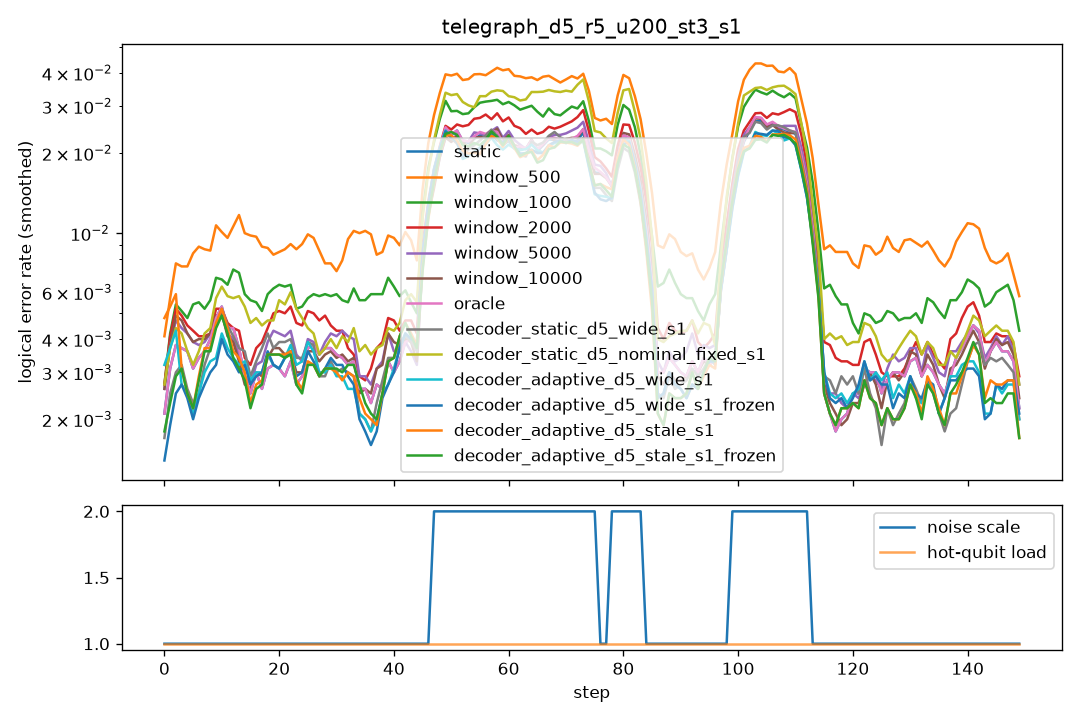

Source data for this figure (header and first rows):
step, scale, n_hot, hot_p, static, window_500, window_1000, window_2000, window_5000, window_10000, oracle, decoder_static_d5_wide_s1, decoder_static_d5_nominal_fixed_s1, decoder_adaptive_d5_wide_s1, decoder_adaptive_d5_wide_s1_frozen, decoder_adaptive_d5_stale_s1, decoder_adaptive_d5_stale_s1_frozen
0, 1.0, 0, 0.0, 0.0035, 0.0085, 0.005, 0.0045, 0.0045, 0.0045, 0.0035, 0.001, 0.004, 0.0095, 0.0005, 0.0165, 0.0015
1, 1.0, 0, 0.0, 0.0035, 0.0075, 0.006, 0.005, 0.005, 0.005, 0.0035, 0.005, 0.0055, 0.0045, 0.0045, 0.005, 0.005
2, 1.0, 0, 0.0, 0.0035, 0.0045, 0.0025, 0.004, 0.0035, 0.0035, 0.0035, 0.0025, 0.004, 0.002, 0.002, 0.0025, 0.0025
3, 1.0, 0, 0.0, 0.005, 0.008, 0.0075, 0.007, 0.006, 0.006, 0.005, 0.004, 0.005, 0.0025, 0.0025, 0.0025, 0.0025
4, 1.0, 0, 0.0, 0.0035, 0.01, 0.006, 0.0055, 0.0045, 0.0055, 0.0035, 0.0025, 0.0035, 0.003, 0.003, 0.003, 0.003
5, 1.0, 0, 0.0, 0.003, 0.0075, 0.0035, 0.003, 0.003, 0.0035, 0.003, 0.002, 0.003, 0.0015, 0.0015, 0.0025, 0.0025
6, 1.0, 0, 0.0, 0.003, 0.0075, 0.0045, 0.003, 0.004, 0.0025, 0.003, 0.002, 0.0025, 0.0035, 0.003, 0.002, 0.002
7, 1.0, 0, 0.0, 0.001, 0.009, 0.0055, 0.003, 0.002, 0.002, 0.001, 0.001, 0.002, 0.0, 0.0, 0.001, 0.001
8, 1.0, 0, 0.0, 0.0065, 0.0105, 0.008, 0.006, 0.0055, 0.0065, 0.0065, 0.005, 0.007, 0.0045, 0.0045, 0.006, 0.0055
9, 1.0, 0, 0.0, 0.0045, 0.009, 0.0045, 0.0055, 0.005, 0.0055, 0.0045, 0.006, 0.0065, 0.0055, 0.0045, 0.007, 0.007
10, 1.0, 0, 0.0, 0.005, 0.007, 0.0055, 0.0035, 0.0045, 0.0045, 0.005, 0.0045, 0.004, 0.003, 0.003, 0.0025, 0.0025
11, 1.0, 0, 0.0, 0.007, 0.018, 0.0105, 0.008, 0.0065, 0.006, 0.007, 0.006, 0.009, 0.004, 0.004, 0.0065, 0.006
12, 1.0, 0, 0.0, 0.0035, 0.006, 0.005, 0.003, 0.0035, 0.0025, 0.0035, 0.0045, 0.005, 0.004, 0.004, 0.004, 0.0035
13, 1.0, 0, 0.0, 0.002, 0.008, 0.0065, 0.003, 0.0015, 0.002, 0.002, 0.0015, 0.0045, 0.002, 0.002, 0.002, 0.002
14, 1.0, 0, 0.0, 0.0045, 0.014, 0.009, 0.0045, 0.004, 0.0045, 0.0045, 0.004, 0.006, 0.004, 0.0035, 0.003, 0.003
15, 1.0, 0, 0.0, 0.0015, 0.0125, 0.0045, 0.003, 0.002, 0.0015, 0.0015, 0.0025, 0.0045, 0.002, 0.0015, 0.0015, 0.001
16, 1.0, 0, 0.0, 0.003, 0.0095, 0.0045, 0.0035, 0.0035, 0.003, 0.003, 0.0055, 0.0065, 0.0045, 0.005, 0.0045, 0.0045
17, 1.0, 0, 0.0, 0.0015, 0.005, 0.0035, 0.002, 0.0025, 0.002, 0.0015, 0.001, 0.0015, 0.0015, 0.0015, 0.0005, 0.0005
18, 1.0, 0, 0.0, 0.0045, 0.0075, 0.006, 0.0055, 0.004, 0.004, 0.0045, 0.0035, 0.0055, 0.003, 0.003, 0.004, 0.004
19, 1.0, 0, 0.0, 0.0025, 0.01, 0.007, 0.0055, 0.0045, 0.004, 0.0025, 0.006, 0.0045, 0.004, 0.004, 0.0035, 0.0035
20, 1.0, 0, 0.0, 0.004, 0.012, 0.0085, 0.0055, 0.005, 0.004, 0.004, 0.005, 0.0055, 0.0045, 0.0045, 0.005, 0.005
21, 1.0, 0, 0.0, 0.0035, 0.007, 0.006, 0.0065, 0.0055, 0.0045, 0.0035, 0.003, 0.0065, 0.003, 0.003, 0.0045, 0.0045
22, 1.0, 0, 0.0, 0.001, 0.006, 0.0045, 0.0025, 0.002, 0.002, 0.001, 0.002, 0.006, 0.001, 0.001, 0.0005, 0.0005
23, 1.0, 0, 0.0, 0.0035, 0.0085, 0.0055, 0.005, 0.0035, 0.003, 0.0035, 0.0035, 0.0045, 0.0045, 0.0045, 0.004, 0.0035
24, 1.0, 0, 0.0, 0.0045, 0.012, 0.0075, 0.007, 0.0055, 0.0045, 0.0045, 0.0065, 0.0075, 0.006, 0.005, 0.004, 0.004
25, 1.0, 0, 0.0, 0.001, 0.01, 0.0025, 0.002, 0.001, 0.001, 0.001, 0.002, 0.0015, 0.0015, 0.001, 0.001, 0.001
26, 1.0, 0, 0.0, 0.0045, 0.009, 0.0065, 0.006, 0.0045, 0.0045, 0.0045, 0.003, 0.0045, 0.0035, 0.0035, 0.0035, 0.0035
27, 1.0, 0, 0.0, 0.005, 0.01, 0.0065, 0.0055, 0.0055, 0.005, 0.005, 0.0045, 0.004, 0.004, 0.004, 0.004, 0.004
28, 1.0, 0, 0.0, 0.004, 0.007, 0.0065, 0.0045, 0.003, 0.003, 0.004, 0.003, 0.0035, 0.003, 0.003, 0.0035, 0.0035
29, 1.0, 0, 0.0, 0.003, 0.007, 0.007, 0.0055, 0.0035, 0.003, 0.003, 0.002, 0.004, 0.003, 0.003, 0.0025, 0.0025
30, 1.0, 0, 0.0, 0.002, 0.0055, 0.003, 0.003, 0.003, 0.002, 0.002, 0.002, 0.0025, 0.0015, 0.002, 0.002, 0.002
31, 1.0, 0, 0.0, 0.0045, 0.009, 0.006, 0.004, 0.006, 0.005, 0.0045, 0.005, 0.006, 0.0045, 0.005, 0.0035, 0.0035
32, 1.0, 0, 0.0, 0.004, 0.0075, 0.007, 0.0045, 0.005, 0.004, 0.004, 0.003, 0.0025, 0.0025, 0.003, 0.0035, 0.004
33, 1.0, 0, 0.0, 0.0035, 0.0105, 0.005, 0.0045, 0.004, 0.0035, 0.0035, 0.0035, 0.0055, 0.003, 0.003, 0.0025, 0.003
34, 1.0, 0, 0.0, 0.002, 0.015, 0.0065, 0.0025, 0.0025, 0.002, 0.002, 0.0015, 0.003, 0.0015, 0.0015, 0.0035, 0.0035
35, 1.0, 0, 0.0, 0.0025, 0.009, 0.0065, 0.002, 0.0025, 0.0025, 0.0025, 0.0015, 0.005, 0.0015, 0.001, 0.0015, 0.002
36, 1.0, 0, 0.0, 0.001, 0.008, 0.003, 0.001, 0.0005, 0.0005, 0.001, 0.001, 0.002, 0.002, 0.0015, 0.001, 0.001
37, 1.0, 0, 0.0, 0.004, 0.0085, 0.007, 0.004, 0.005, 0.0045, 0.004, 0.0025, 0.0035, 0.002, 0.002, 0.002, 0.002
38, 1.0, 0, 0.0, 0.002, 0.009, 0.0065, 0.006, 0.003, 0.003, 0.002, 0.0025, 0.004, 0.002, 0.002, 0.002, 0.002
39, 1.0, 0, 0.0, 0.004, 0.007, 0.0065, 0.0055, 0.0045, 0.005, 0.004, 0.004, 0.004, 0.0025, 0.0025, 0.003, 0.003
40, 1.0, 0, 0.0, 0.002, 0.01, 0.0065, 0.003, 0.0035, 0.003, 0.002, 0.004, 0.0055, 0.004, 0.004, 0.0045, 0.0045
41, 1.0, 0, 0.0, 0.0045, 0.0145, 0.0075, 0.0055, 0.005, 0.0055, 0.0045, 0.004, 0.005, 0.003, 0.003, 0.005, 0.005
42, 1.0, 0, 0.0, 0.0025, 0.0075, 0.0045, 0.0035, 0.002, 0.003, 0.0025, 0.0025, 0.003, 0.004, 0.0035, 0.0025, 0.0025
43, 1.0, 0, 0.0, 0.0035, 0.006, 0.004, 0.004, 0.003, 0.0025, 0.0035, 0.005, 0.0055, 0.005, 0.0055, 0.0055, 0.0055
44, 1.0, 0, 0.0, 0.007, 0.0125, 0.008, 0.0075, 0.006, 0.006, 0.007, 0.005, 0.009, 0.005, 0.005, 0.0055, 0.0055
45, 1.0, 0, 0.0, 0.0025, 0.0065, 0.0035, 0.003, 0.002, 0.0025, 0.0025, 0.003, 0.007, 0.003, 0.003, 0.0025, 0.002
46, 1.0, 0, 0.0, 0.003, 0.007, 0.005, 0.003, 0.003, 0.0025, 0.003, 0.0025, 0.003, 0.0025, 0.0025, 0.003, 0.003
47, 2.0, 0, 0.0, 0.0255, 0.041, 0.0385, 0.0275, 0.025, 0.025, 0.0255, 0.025, 0.0325, 0.026, 0.026, 0.0205, 0.02
48, 2.0, 0, 0.0, 0.024, 0.042, 0.033, 0.025, 0.0235, 0.0225, 0.025, 0.027, 0.0335, 0.0275, 0.0275, 0.025, 0.027
49, 2.0, 0, 0.0, 0.0245, 0.0425, 0.03, 0.0285, 0.0225, 0.0215, 0.0245, 0.027, 0.036, 0.0285, 0.028, 0.026, 0.0265
50, 2.0, 0, 0.0, 0.0255, 0.0355, 0.0275, 0.022, 0.0225, 0.025, 0.026, 0.0205, 0.034, 0.0205, 0.0195, 0.0245, 0.0235
51, 2.0, 0, 0.0, 0.0235, 0.0365, 0.028, 0.0235, 0.0205, 0.0205, 0.024, 0.02, 0.0325, 0.019, 0.0195, 0.0205, 0.021
52, 2.0, 0, 0.0, 0.0195, 0.039, 0.025, 0.0235, 0.022, 0.0205, 0.0185, 0.019, 0.029, 0.019, 0.0205, 0.0205, 0.022
53, 2.0, 0, 0.0, 0.0285, 0.045, 0.0335, 0.0305, 0.03, 0.0285, 0.0285, 0.022, 0.035, 0.0235, 0.023, 0.02, 0.024
54, 2.0, 0, 0.0, 0.014, 0.032, 0.026, 0.0265, 0.0165, 0.0155, 0.0145, 0.017, 0.025, 0.013, 0.014, 0.0165, 0.0165
55, 2.0, 0, 0.0, 0.0235, 0.037, 0.0285, 0.0235, 0.0215, 0.02, 0.025, 0.025, 0.0295, 0.023, 0.0225, 0.022, 0.0225
56, 2.0, 0, 0.0, 0.0275, 0.0445, 0.0355, 0.0305, 0.0295, 0.0295, 0.029, 0.024, 0.03, 0.0225, 0.021, 0.0215, 0.024
57, 2.0, 0, 0.0, 0.023, 0.0395, 0.031, 0.0245, 0.021, 0.0215, 0.023, 0.0235, 0.044, 0.023, 0.0235, 0.019, 0.02
58, 2.0, 0, 0.0, 0.026, 0.043, 0.035, 0.0345, 0.028, 0.028, 0.0265, 0.027, 0.035, 0.0265, 0.029, 0.029, 0.029
59, 2.0, 0, 0.0, 0.0175, 0.0385, 0.027, 0.021, 0.021, 0.0195, 0.018, 0.023, 0.0315, 0.019, 0.022, 0.0245, 0.025
... 90 more rows
